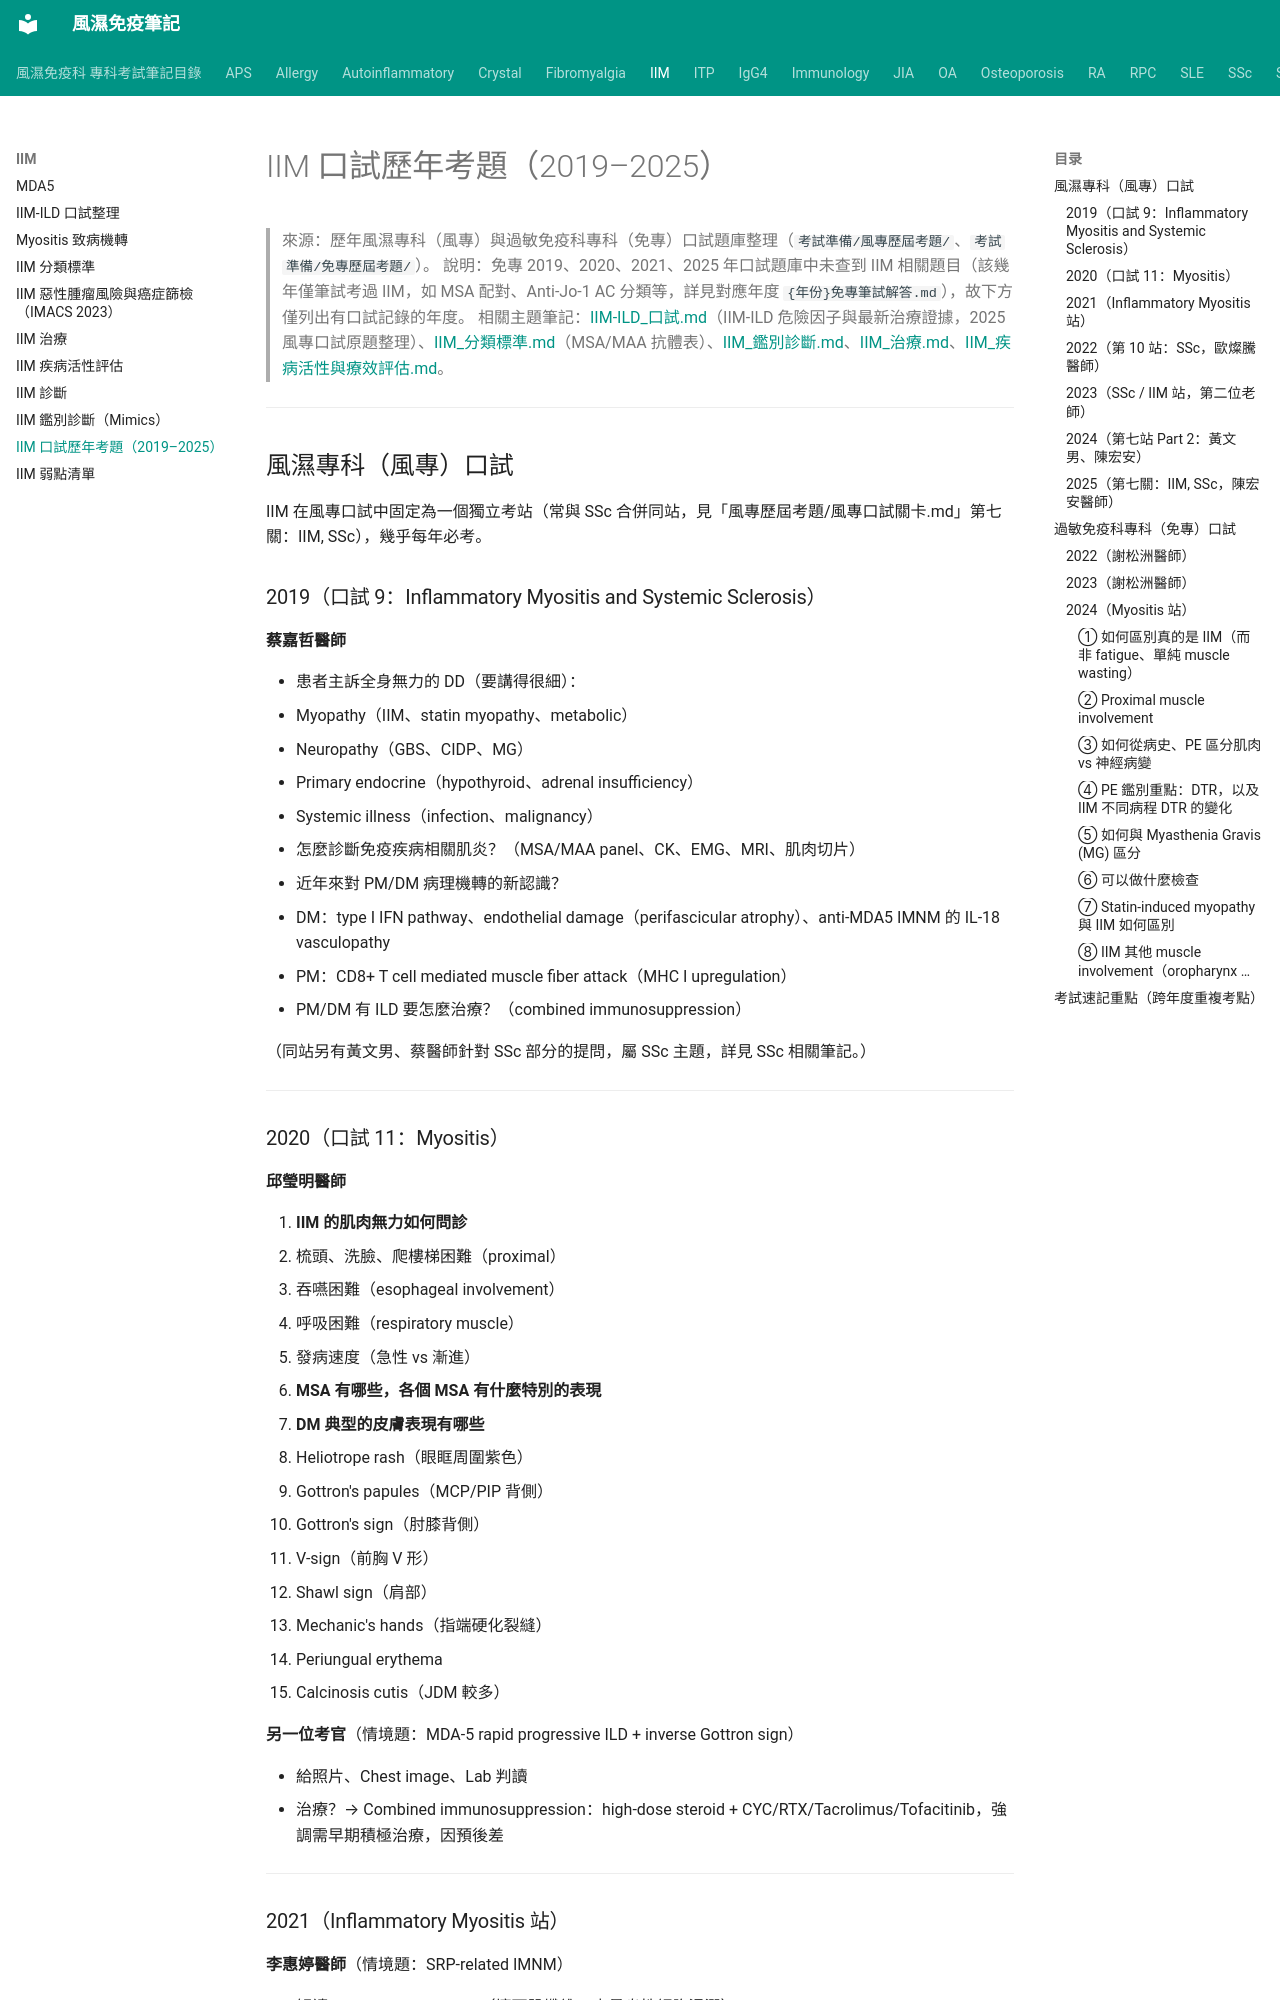

repository: tsaiming1014/rheum-note · page: IIM/IIM口試歷年考題/index.html · generator: mkdocs

# IIM 口試歷年考題（2019–2025）

> 來源：歷年風濕專科（風專）與過敏免疫科專科（免專）口試題庫整理（`考試準備/風專歷屆考題/`、`考試準備/免專歷屆考題/`）。
> 說明：免專 2019、2020、2021、2025 年口試題庫中未查到 IIM 相關題目（該幾年僅筆試考過 IIM，如 MSA 配對、Anti-Jo-1 AC 分類等，詳見對應年度 `{年份}免專筆試解答.md`），故下方僅列出有口試記錄的年度。
> 相關主題筆記：[IIM-ILD_口試.md](IIM-ILD_口試.md)（IIM-ILD 危險因子與最新治療證據，2025 風專口試原題整理）、[IIM_分類標準.md](IIM_分類標準.md)（MSA/MAA 抗體表）、[IIM_鑑別診斷.md](IIM_鑑別診斷.md)、[IIM_治療.md](IIM_治療.md)、[IIM_疾病活性與療效評估.md](IIM_疾病活性與療效評估.md)。

---

## 風濕專科（風專）口試

IIM 在風專口試中固定為一個獨立考站（常與 SSc 合併同站，見「風專歷屆考題/風專口試關卡.md」第七關：IIM, SSc），幾乎每年必考。

### 2019（口試 9：Inflammatory Myositis and Systemic Sclerosis）

**蔡嘉哲醫師**

- 患者主訴全身無力的 DD（要講得很細）：
  - Myopathy（IIM、statin myopathy、metabolic）
  - Neuropathy（GBS、CIDP、MG）
  - Primary endocrine（hypothyroid、adrenal insufficiency）
  - Systemic illness（infection、malignancy）
- 怎麼診斷免疫疾病相關肌炎？（MSA/MAA panel、CK、EMG、MRI、肌肉切片）
- 近年來對 PM/DM 病理機轉的新認識？
  - DM：type I IFN pathway、endothelial damage（perifascicular atrophy）、anti-MDA5 IMNM 的 IL-18 vasculopathy
  - PM：CD8+ T cell mediated muscle fiber attack（MHC I upregulation）
- PM/DM 有 ILD 要怎麼治療？（combined immunosuppression）

（同站另有黃文男、蔡醫師針對 SSc 部分的提問，屬 SSc 主題，詳見 SSc 相關筆記。）

---

### 2020（口試 11：Myositis）

**邱瑩明醫師**

1. **IIM 的肌肉無力如何問診**
   - 梳頭、洗臉、爬樓梯困難（proximal）
   - 吞嚥困難（esophageal involvement）
   - 呼吸困難（respiratory muscle）
   - 發病速度（急性 vs 漸進）
2. **MSA 有哪些，各個 MSA 有什麼特別的表現**
3. **DM 典型的皮膚表現有哪些**
   - Heliotrope rash（眼眶周圍紫色）
   - Gottron's papules（MCP/PIP 背側）
   - Gottron's sign（肘膝背側）
   - V-sign（前胸 V 形）
   - Shawl sign（肩部）
   - Mechanic's hands（指端硬化裂縫）
   - Periungual erythema
   - Calcinosis cutis（JDM 較多）

**另一位考官**（情境題：MDA-5 rapid progressive ILD + inverse Gottron sign）

- 給照片、Chest image、Lab 判讀
- 治療？→ Combined immunosuppression：high-dose steroid + CYC/RTX/Tacrolimus/Tofacitinib，強調需早期積極治療，因預後差

---
